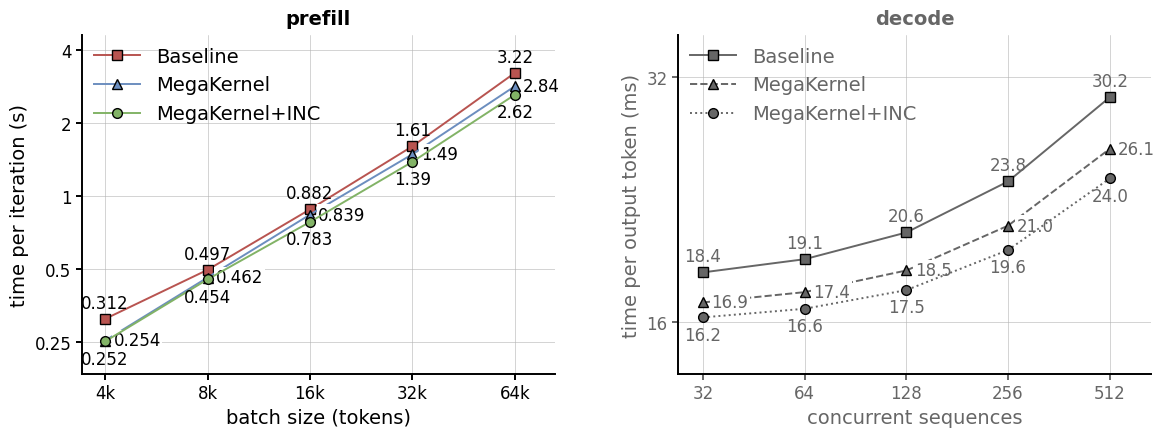

Generate this figure with matplotlib: (Note: this script raises an exception after producing the figure.)
"""Draw ep_results.svg: the runtime of Baseline, MegaKernel and MegaKernel+INC with the all-to-all backend, on log2 axes.

Left, prefill: the time per iteration, in s, against the batch size, in tokens per compute rank. Right, decode: the time
per output token, in ms, against the number of concurrent sequences; these values are placeholders, not measured yet,
and are drawn in grey. The data comes from the paper of the expert parallelism kernel fusion post. The picture follows
CLAUDE.md (Pictures): Source Sans 3 text at page size (1 unit = 1 px), drawn as glyph outlines.

usage: python3 ep_results.py   (needs matplotlib and the Source Sans 3 font)
"""
import os
import matplotlib
matplotlib.use('svg')
import matplotlib.pyplot as plt
from matplotlib.ticker import FixedLocator, NullLocator

NAMES = ['Baseline', 'MegaKernel', 'MegaKernel+INC']
PREFILL_X = [4096, 8192, 16384, 32768, 65536]
PREFILL = [[0.312, 0.497, 0.882, 1.605, 3.220],          # Baseline
           [0.254, 0.462, 0.839, 1.488, 2.837],          # MegaKernel
           [0.252, 0.454, 0.783, 1.385, 2.617]]          # MegaKernel+INC
PREFILL_LABELS = [['0.312', '0.497', '0.882', '1.61', '3.22'],      # the values printed next to the points
                  ['0.254', '0.462', '0.839', '1.49', '2.84'],
                  ['0.252', '0.454', '0.783', '1.39', '2.62']]
DECODE_X = [32, 64, 128, 256, 512]
DECODE = [[18.4, 19.1, 20.6, 23.8, 30.2],
          [16.9, 17.4, 18.5, 21.0, 26.1],
          [16.2, 16.6, 17.5, 19.6, 24.0]]

BLACK, GREY = '#000000', '#666666'
COLORS = ['#b85450', '#6c8ebf', '#82b366']               # red, blue and green accents
MARKERS = ['s', '^', 'o']
LABELS = [dict(xytext=(0, 5), ha='center', va='bottom'),  # Baseline above its points,
          dict(xytext=(6, 0), ha='left', va='center',     # MegaKernel right of them, over the lines,
               bbox=dict(boxstyle='square,pad=0.1', facecolor='#ffffff', edgecolor='none')),
          dict(xytext=(0, -6), ha='center', va='top')]    # MegaKernel+INC below them

plt.rcParams.update({
    'font.family': 'Source Sans 3', 'font.size': 12, 'svg.fonttype': 'path',
    'axes.linewidth': 1.4, 'axes.edgecolor': BLACK, 'axes.labelsize': 14, 'axes.labelcolor': BLACK,
    'axes.titlesize': 14, 'axes.titleweight': 'bold',
    'xtick.labelsize': 12, 'ytick.labelsize': 12, 'xtick.color': BLACK, 'ytick.color': BLACK,
    'xtick.major.width': 1.4, 'ytick.major.width': 1.4, 'xtick.major.size': 4, 'ytick.major.size': 4,
    'legend.fontsize': 14, 'svg.hashsalt': 'ep_results',   # the same ids on every run
})


def panel(ax, title, xs, series, labels, xticks, xlabels, yticks, xlim, ylim, xlabel, ylabel, colors, styles, color):
    """One log2 panel: a line per implementation, each point labelled with its value."""
    for k, (ys, texts, c, ls) in enumerate(zip(series, labels, colors, styles)):
        ax.plot(xs, ys, color=c, linestyle=ls, linewidth=1.4, marker=MARKERS[k], markersize=7, markerfacecolor=c,
                markeredgecolor=BLACK, markeredgewidth=1.0, label=NAMES[k], zorder=3)
        for x, y, t in zip(xs, ys, texts):
            ax.annotate(t, (x, y), textcoords='offset points', fontsize=12, color=color, **LABELS[k])
    ax.set_xscale('log', base=2)
    ax.set_yscale('log', base=2)
    ax.xaxis.set_major_locator(FixedLocator(xticks))
    ax.xaxis.set_minor_locator(NullLocator())
    ax.set_xticklabels(xlabels)
    ax.yaxis.set_major_locator(FixedLocator(yticks))
    ax.yaxis.set_minor_locator(NullLocator())
    ax.set_yticklabels(['%g' % t for t in yticks])
    ax.set_xlim(*xlim)
    ax.set_ylim(*ylim)
    ax.set_xlabel(xlabel, color=color)
    ax.set_ylabel(ylabel, color=color)
    ax.set_title(title, color=color, pad=8)
    ax.tick_params(colors=color)
    ax.grid(True, color='#b3b3b3', linewidth=0.4)
    ax.set_axisbelow(True)
    for side in ('top', 'right'):
        ax.spines[side].set_visible(False)
    ax.legend(loc='upper left', frameon=False, labelcolor=color, handlelength=2.4, borderaxespad=0.2)


fig, (left, right) = plt.subplots(1, 2, figsize=(13.8, 4.4), dpi=72)     # 1 inch = 72 units = 72 px
panel(left, 'prefill', PREFILL_X, PREFILL, PREFILL_LABELS, PREFILL_X, ['4k', '8k', '16k', '32k', '64k'],
      [0.25, 0.5, 1, 2, 4], (3500, 86000), (0.185, 4.6), 'batch size (tokens)', 'time per iteration (s)', COLORS,
      ['-'] * 3, BLACK)
panel(right, 'decode', DECODE_X, DECODE, [['%.1f' % v for v in ys] for ys in DECODE], DECODE_X,
      [str(x) for x in DECODE_X], [16, 32], (27, 680), (13.8, 36), 'concurrent sequences', 'time per output token (ms)',
      [GREY] * 3, ['-', '--', ':'], GREY)
fig.subplots_adjust(wspace=0.26)

out = os.path.join(os.path.dirname(os.path.abspath(__file__)), 'ep_results.svg')
fig.savefig(out, bbox_inches='tight', pad_inches=0.02, transparent=True, metadata={'Date': None})
svg = open(out).read()
head, rest = svg.split('<svg', 1)
head = head.split('<!DOCTYPE', 1)[0]                  # no DTD, as in the other SVGs of the site
attrs, body = rest.split('>', 1)
attrs = attrs.replace('pt"', '"', 2)                  # the width and height in px, so that 1 unit = 1 px
open(out, 'w').write(head + '<svg' + attrs + '>' + body)
